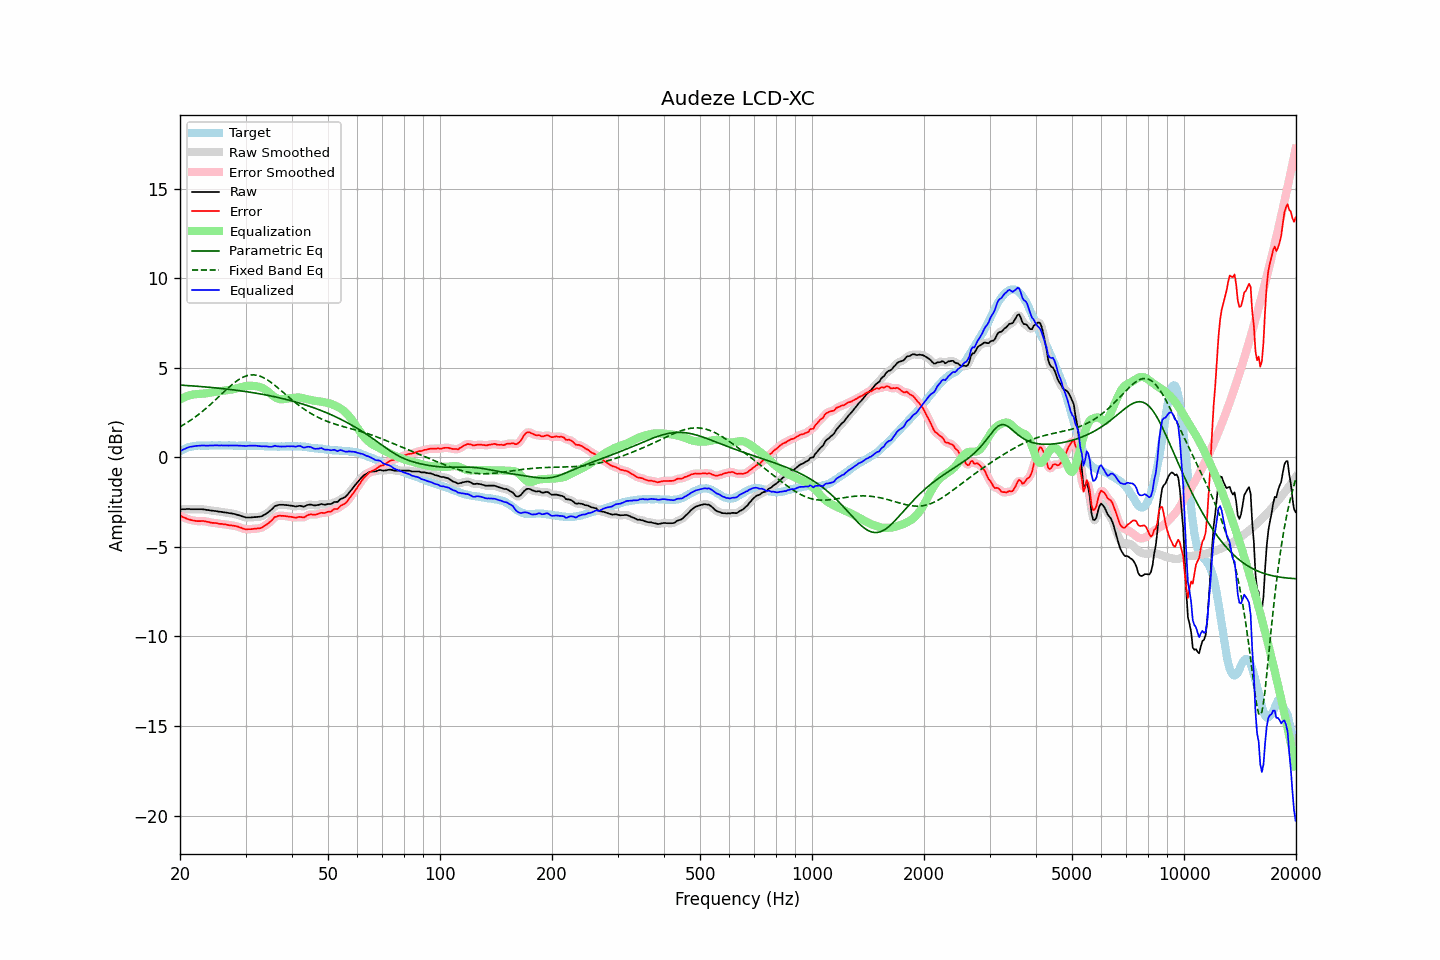

The data file committed next to this chart (first rows):
frequency, raw, error, smoothed, error_smoothed, equalization, parametric_eq, fixed_band_eq, equalized_raw, equalized_smoothed, target
20.00, -2.89, -3.24, -2.89, -3.24, 3.24, 4.04, 1.71, 0.35, 0.35, 0.35
20.20, -2.89, -3.29, -2.89, -3.29, 3.29, 4.04, 1.77, 0.40, 0.40, 0.40
20.40, -2.89, -3.34, -2.89, -3.33, 3.33, 4.03, 1.82, 0.44, 0.44, 0.45
20.61, -2.89, -3.37, -2.89, -3.37, 3.37, 4.03, 1.87, 0.48, 0.49, 0.48
20.81, -2.88, -3.41, -2.88, -3.41, 3.41, 4.02, 1.93, 0.53, 0.53, 0.53
21.02, -2.88, -3.45, -2.88, -3.44, 3.44, 4.02, 1.98, 0.56, 0.56, 0.57
21.23, -2.88, -3.47, -2.88, -3.47, 3.47, 4.01, 2.04, 0.59, 0.59, 0.59
21.44, -2.89, -3.50, -2.89, -3.50, 3.50, 4.00, 2.10, 0.60, 0.61, 0.61
21.66, -2.89, -3.52, -2.89, -3.51, 3.52, 4.00, 2.17, 0.62, 0.62, 0.63
21.87, -2.89, -3.53, -2.89, -3.53, 3.53, 3.99, 2.23, 0.64, 0.64, 0.64
22.09, -2.89, -3.55, -2.89, -3.55, 3.54, 3.98, 2.30, 0.65, 0.65, 0.66
22.31, -2.89, -3.56, -2.89, -3.55, 3.55, 3.98, 2.36, 0.65, 0.65, 0.66
22.54, -2.89, -3.56, -2.89, -3.56, 3.55, 3.97, 2.43, 0.66, 0.66, 0.66
22.76, -2.89, -3.56, -2.89, -3.55, 3.56, 3.96, 2.51, 0.66, 0.67, 0.66
22.99, -2.89, -3.55, -2.89, -3.55, 3.56, 3.95, 2.58, 0.67, 0.67, 0.65
23.22, -2.90, -3.56, -2.90, -3.56, 3.57, 3.95, 2.65, 0.67, 0.67, 0.65
23.45, -2.92, -3.57, -2.92, -3.57, 3.58, 3.94, 2.73, 0.66, 0.66, 0.65
23.69, -2.93, -3.59, -2.93, -3.59, 3.59, 3.93, 2.81, 0.66, 0.66, 0.66
23.92, -2.94, -3.60, -2.95, -3.61, 3.61, 3.92, 2.89, 0.66, 0.66, 0.66
24.16, -2.96, -3.63, -2.96, -3.63, 3.62, 3.91, 2.97, 0.66, 0.66, 0.67
24.40, -2.97, -3.65, -2.97, -3.65, 3.64, 3.91, 3.05, 0.67, 0.67, 0.68
24.65, -2.98, -3.65, -2.98, -3.66, 3.65, 3.90, 3.13, 0.67, 0.67, 0.67
24.89, -2.99, -3.66, -2.99, -3.66, 3.67, 3.89, 3.22, 0.68, 0.68, 0.67
25.14, -3.00, -3.67, -3.01, -3.68, 3.68, 3.88, 3.30, 0.68, 0.68, 0.67
25.39, -3.02, -3.70, -3.02, -3.69, 3.69, 3.87, 3.38, 0.67, 0.68, 0.68
25.65, -3.03, -3.71, -3.03, -3.71, 3.70, 3.86, 3.47, 0.67, 0.67, 0.68
25.91, -3.04, -3.71, -3.05, -3.72, 3.72, 3.85, 3.56, 0.68, 0.67, 0.67
26.16, -3.06, -3.73, -3.06, -3.72, 3.73, 3.84, 3.64, 0.67, 0.67, 0.67
26.43, -3.07, -3.74, -3.07, -3.74, 3.74, 3.83, 3.72, 0.67, 0.67, 0.67
26.69, -3.08, -3.75, -3.09, -3.76, 3.75, 3.82, 3.81, 0.67, 0.67, 0.67
26.96, -3.10, -3.78, -3.10, -3.77, 3.77, 3.81, 3.89, 0.67, 0.67, 0.68
27.23, -3.11, -3.79, -3.11, -3.79, 3.78, 3.80, 3.97, 0.67, 0.67, 0.68
27.50, -3.12, -3.80, -3.13, -3.80, 3.79, 3.79, 4.04, 0.67, 0.67, 0.67
27.77, -3.14, -3.81, -3.14, -3.81, 3.81, 3.78, 4.12, 0.67, 0.67, 0.66
28.05, -3.16, -3.82, -3.16, -3.82, 3.83, 3.77, 4.19, 0.67, 0.67, 0.66
28.33, -3.18, -3.83, -3.18, -3.84, 3.85, 3.76, 4.26, 0.67, 0.67, 0.65
28.62, -3.21, -3.86, -3.21, -3.86, 3.88, 3.74, 4.32, 0.67, 0.67, 0.65
28.90, -3.24, -3.90, -3.24, -3.90, 3.90, 3.73, 4.38, 0.66, 0.66, 0.66
29.19, -3.27, -3.92, -3.27, -3.93, 3.93, 3.72, 4.43, 0.66, 0.66, 0.65
29.48, -3.30, -3.97, -3.30, -3.97, 3.96, 3.71, 4.47, 0.65, 0.65, 0.67
29.78, -3.33, -3.99, -3.33, -3.99, 3.98, 3.69, 4.52, 0.65, 0.65, 0.66
30.08, -3.35, -4.02, -3.35, -4.01, 3.99, 3.68, 4.55, 0.64, 0.65, 0.67
30.38, -3.35, -4.01, -3.35, -4.01, 4.00, 3.67, 4.58, 0.65, 0.65, 0.66
30.68, -3.35, -4.01, -3.35, -4.01, 4.01, 3.65, 4.60, 0.66, 0.65, 0.65
30.99, -3.35, -4.01, -3.35, -4.00, 4.01, 3.64, 4.61, 0.66, 0.66, 0.65
31.30, -3.34, -3.99, -3.34, -4.00, 4.00, 3.63, 4.61, 0.66, 0.66, 0.65
31.61, -3.33, -3.98, -3.34, -3.99, 4.00, 3.61, 4.61, 0.67, 0.66, 0.65
31.93, -3.33, -3.98, -3.33, -3.98, 3.99, 3.60, 4.60, 0.66, 0.66, 0.65
32.24, -3.32, -3.96, -3.32, -3.97, 3.97, 3.58, 4.59, 0.65, 0.65, 0.64
32.57, -3.31, -3.96, -3.32, -3.96, 3.95, 3.57, 4.56, 0.64, 0.64, 0.65
32.89, -3.30, -3.95, -3.30, -3.94, 3.93, 3.55, 4.53, 0.63, 0.63, 0.65
33.22, -3.27, -3.91, -3.27, -3.90, 3.89, 3.53, 4.50, 0.62, 0.63, 0.63
33.55, -3.22, -3.85, -3.22, -3.86, 3.85, 3.52, 4.46, 0.63, 0.63, 0.63
33.89, -3.17, -3.79, -3.17, -3.80, 3.80, 3.50, 4.41, 0.62, 0.62, 0.62
34.23, -3.11, -3.74, -3.11, -3.74, 3.73, 3.48, 4.36, 0.62, 0.62, 0.63
34.57, -3.05, -3.67, -3.05, -3.67, 3.66, 3.47, 4.30, 0.60, 0.60, 0.62
34.92, -2.98, -3.60, -2.98, -3.60, 3.58, 3.45, 4.24, 0.60, 0.60, 0.62
35.27, -2.90, -3.52, -2.89, -3.51, 3.50, 3.43, 4.17, 0.60, 0.61, 0.61
35.62, -2.81, -3.42, -2.81, -3.42, 3.43, 3.41, 4.10, 0.62, 0.62, 0.61
35.97, -2.71, -3.32, -2.74, -3.35, 3.37, 3.39, 4.03, 0.66, 0.64, 0.61
... 635 more rows
